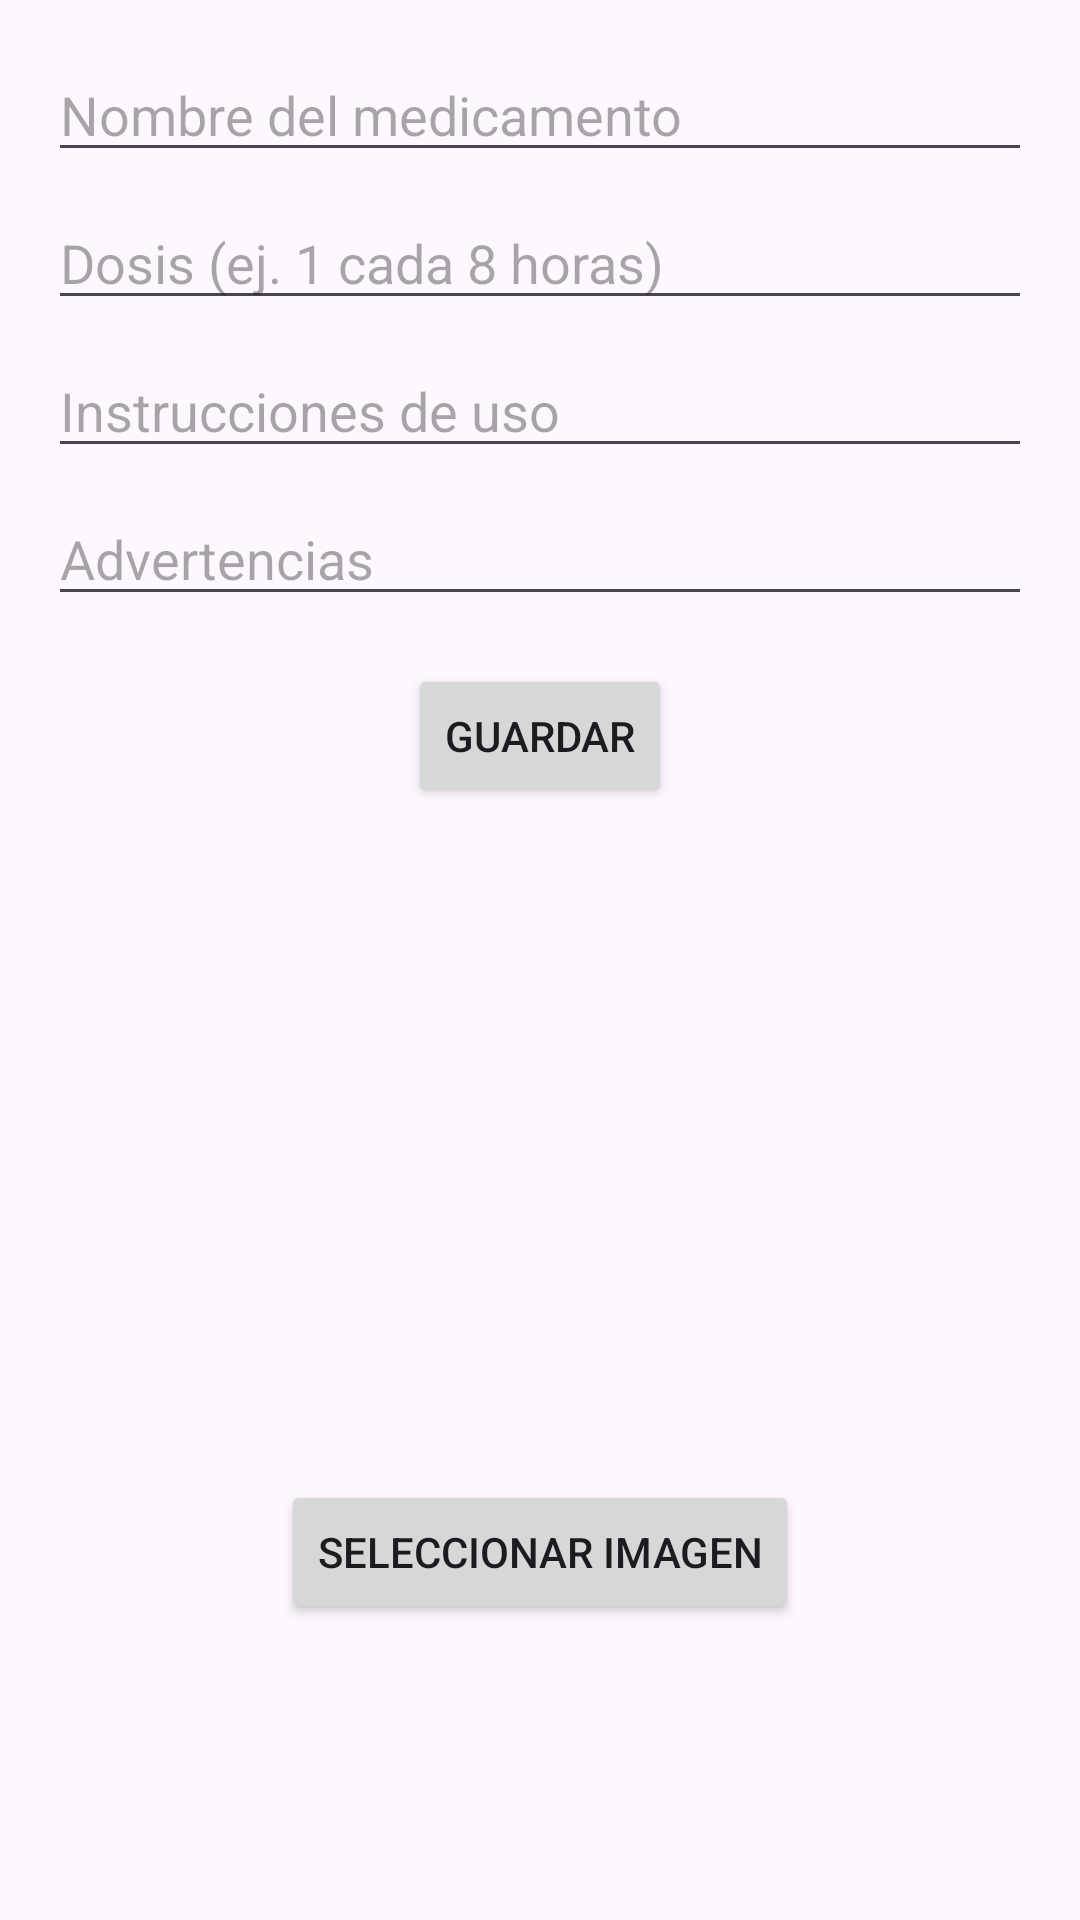

Android layout source for this screen:
<!-- AndroidManifest.xml: application theme Theme.VistaMedMVP -->
<!-- res/layout/activity_add_edit_medicamento.xml -->
<?xml version="1.0" encoding="utf-8"?>
<LinearLayout xmlns:android="http://schemas.android.com/apk/res/android"
    xmlns:tools="http://schemas.android.com/tools"
    android:layout_width="match_parent"
    android:layout_height="match_parent"
    android:orientation="vertical"
    android:padding="16dp"
    tools:context=".AddEditMedicamentoActivity">

    <EditText
        android:id="@+id/editTextNombre"
        android:layout_width="match_parent"
        android:layout_height="wrap_content"
        android:hint="Nombre del medicamento"
        android:inputType="textCapWords" />

    <EditText
        android:id="@+id/editTextDosis"
        android:layout_width="match_parent"
        android:layout_height="wrap_content"
        android:layout_marginTop="8dp"
        android:hint="Dosis (ej. 1 cada 8 horas)"
        android:inputType="text" />

    <EditText
        android:id="@+id/editTextInstrucciones"
        android:layout_width="match_parent"
        android:layout_height="wrap_content"
        android:layout_marginTop="8dp"
        android:hint="Instrucciones de uso"
        android:inputType="textMultiLine" />

    <EditText
        android:id="@+id/editTextAdvertencias"
        android:layout_width="match_parent"
        android:layout_height="wrap_content"
        android:layout_marginTop="8dp"
        android:hint="Advertencias"
        android:inputType="textMultiLine" />

    <Button
        android:id="@+id/buttonGuardar"
        android:layout_width="wrap_content"
        android:layout_height="wrap_content"
        android:layout_gravity="center_horizontal"
        android:layout_marginTop="16dp"
        android:text="Guardar" />

    <Button
        android:id="@+id/buttonBorrar"
        android:layout_width="wrap_content"
        android:layout_height="wrap_content"
        android:layout_gravity="center_horizontal"
        android:layout_marginTop="8dp"
        android:text="Eliminar"
        android:visibility="gone" />

    <ImageView
        android:id="@+id/imageViewCaja"
        android:layout_width="200dp"
        android:layout_height="200dp"
        android:layout_gravity="center_horizontal"
        android:layout_marginTop="16dp"
        android:scaleType="centerCrop"
        tools:srcCompat="@tools:sample/backgrounds/scenic" />

    <Button
        android:id="@+id/buttonSeleccionarImagen"
        android:layout_width="wrap_content"
        android:layout_height="wrap_content"
        android:layout_gravity="center_horizontal"
        android:layout_marginTop="8dp"
        android:text="Seleccionar Imagen" />

</LinearLayout>
<!-- resources referenced by this layout -->
<resources>
  <style name="Theme.VistaMedMVP" parent="Theme.Material3.DayNight.NoActionBar">
          
          <item name="android:statusBarColor">@android:color/transparent</item>
          
          <item name="android:navigationBarColor">@android:color/black</item>
          
          <item name="android:windowLayoutInDisplayCutoutMode">shortEdges</item>
      </style>
</resources>
